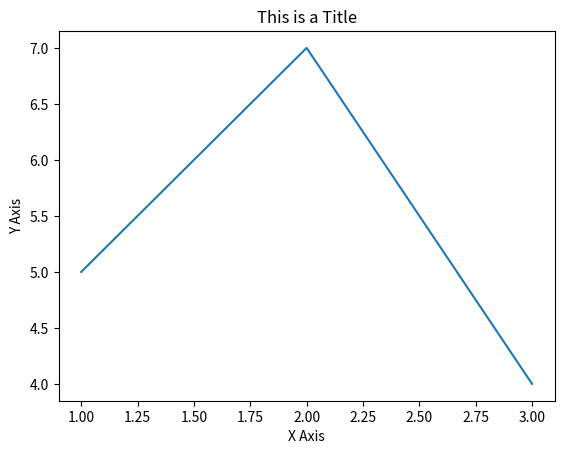

Here is the Python script that generated this plot:
#Draws Title for the graph using matplotlib

import matplotlib.pyplot as plt


x = [1, 2, 3]
y = [5, 7, 4]

plt.plot(x, y)
plt.xlabel('X Axis')
plt.ylabel('Y Axis')
plt.title('This is a Title')
plt.show()
